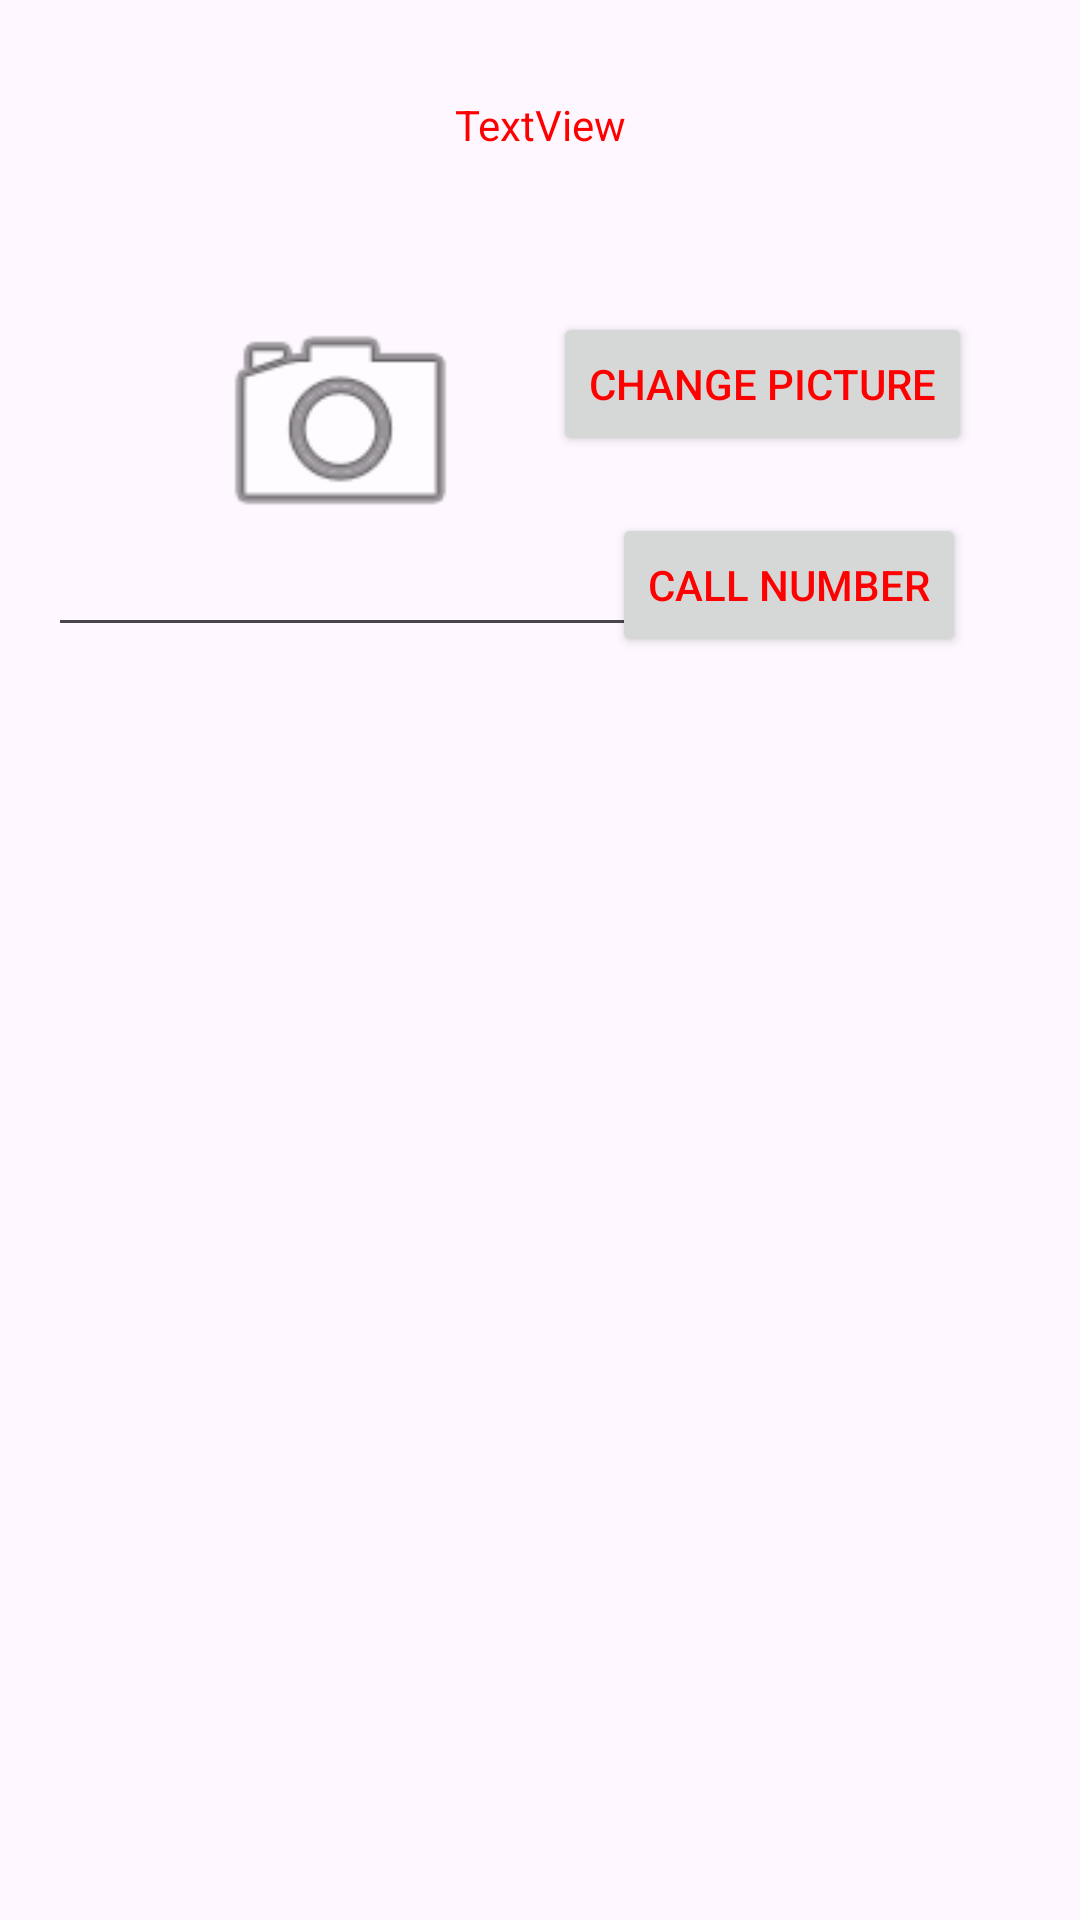

Layout XML and referenced resources for this Android screen:
<!-- AndroidManifest.xml: application theme Theme.GianlucasAndroidLabs -->
<!-- res/layout/activity_second.xml -->
<?xml version="1.0" encoding="utf-8"?>
<androidx.constraintlayout.widget.ConstraintLayout xmlns:android="http://schemas.android.com/apk/res/android"
    xmlns:app="http://schemas.android.com/apk/res-auto"
    xmlns:tools="http://schemas.android.com/tools"
    android:layout_width="match_parent"
    android:layout_height="match_parent"
    tools:context=".SecondActivity">

    <TextView
        android:id="@+id/textView"
        android:layout_width="wrap_content"
        android:layout_height="wrap_content"
        android:layout_marginTop="32dp"
        android:text="TextView"
        app:layout_constraintEnd_toEndOf="parent"
        app:layout_constraintHorizontal_bias="0.5"
        app:layout_constraintStart_toStartOf="parent"
        app:layout_constraintTop_toTopOf="parent" />

    <EditText
        android:id="@+id/phoneNumber"
        android:layout_width="wrap_content"
        android:layout_height="wrap_content"
        android:layout_marginStart="16dp"
        android:ems="10"
        android:inputType="phone"
        app:layout_constraintBottom_toBottomOf="@+id/call_button"
        app:layout_constraintStart_toStartOf="parent"
        app:layout_constraintTop_toTopOf="@+id/call_button" />

    <Button
        android:id="@+id/call_button"
        android:layout_width="wrap_content"
        android:layout_height="wrap_content"
        android:layout_marginTop="171dp"
        android:layout_marginEnd="38dp"
        android:text="Call Number"
        app:layout_constraintEnd_toEndOf="parent"
        app:layout_constraintTop_toTopOf="parent" />

    <Button
        android:id="@+id/change_picture"
        android:layout_width="wrap_content"
        android:layout_height="wrap_content"
        android:layout_marginEnd="36dp"
        android:layout_marginBottom="488dp"
        android:text="Change Picture"
        app:layout_constraintBottom_toBottomOf="parent"
        app:layout_constraintEnd_toEndOf="parent" />

    <ImageView
        android:id="@+id/profileImage"
        android:layout_width="91dp"
        android:layout_height="101dp"
        android:layout_marginStart="68dp"
        android:layout_marginBottom="461dp"
        app:layout_constraintBottom_toBottomOf="parent"
        app:layout_constraintStart_toStartOf="parent"
        app:layout_constraintTop_toTopOf="@+id/change_picture"
        app:srcCompat="@android:drawable/ic_menu_camera" />

</androidx.constraintlayout.widget.ConstraintLayout>
<!-- resources referenced by this layout -->
<resources>
  <style name="Theme.GianlucasAndroidLabs" parent="Base.Theme.GianlucasAndroidLabs" />
  <style name="Base.Theme.GianlucasAndroidLabs" parent="Theme.Material3.DayNight.NoActionBar">
          
          
          <item name="colorPrimary">@color/my_primary</item>
          <item name="colorSecondary">@color/my_secondary</item>
          <item name="android:statusBarColor">@color/my_statusbar</item>
          <item name="android:textColor">@color/my_text</item>
      </style>
  <color name="my_primary">#B13C4E</color>
  <color name="my_secondary">#9A0707</color>
  <color name="my_statusbar">#9991AA</color>
  <color name="my_text">#FF0000</color>
</resources>
